Dataset: processed (GitHub, Shayanthavi/Brain-Tumer-MRI-Classifier). Classes: glioma, meningioma, no tumor, pituitary tumor.

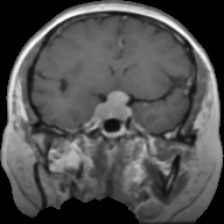
Label: pituitary tumor

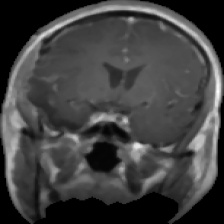
Label: glioma

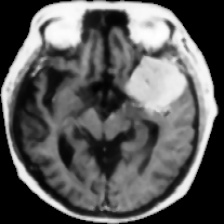
Label: meningioma

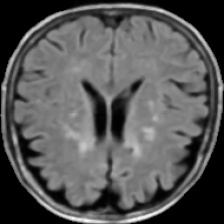
Label: no tumor

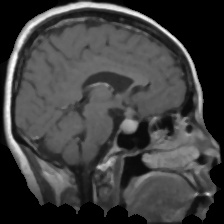
Label: pituitary tumor

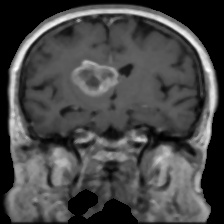
Label: glioma
